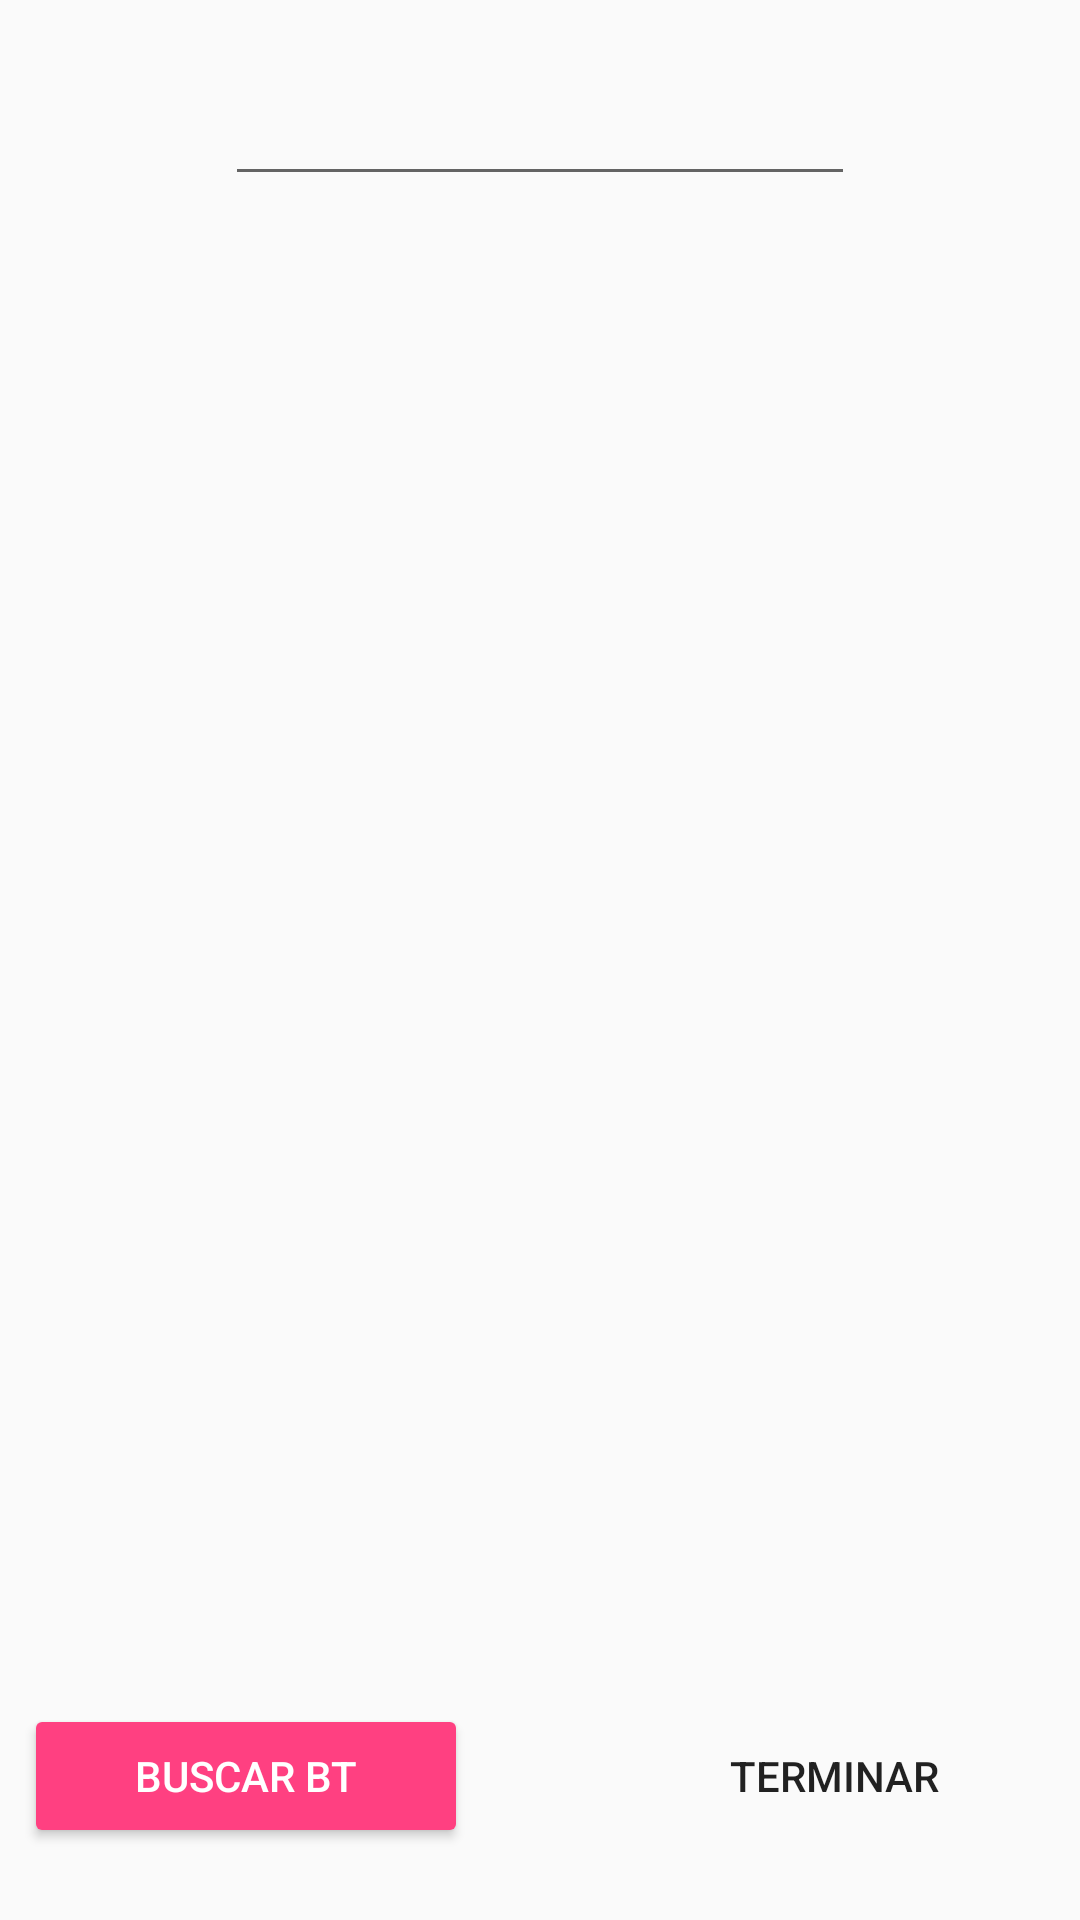

Android layout source for this screen:
<!-- AndroidManifest.xml: application theme AppTheme -->
<!-- res/layout/activity_clase_asistencia.xml -->
<?xml version="1.0" encoding="utf-8"?>
<android.support.constraint.ConstraintLayout xmlns:android="http://schemas.android.com/apk/res/android"
    xmlns:app="http://schemas.android.com/apk/res-auto"
    xmlns:tools="http://schemas.android.com/tools"
    android:layout_width="match_parent"
    android:layout_height="match_parent">

    <EditText
        android:id="@+id/etFecha"
        android:layout_width="wrap_content"
        android:layout_height="wrap_content"
        android:layout_marginEnd="8dp"
        android:layout_marginStart="8dp"
        android:layout_marginTop="24dp"
        android:ems="10"
        android:inputType="date"
        app:layout_constraintEnd_toEndOf="parent"
        app:layout_constraintStart_toStartOf="parent"
        app:layout_constraintTop_toTopOf="parent" />

    <ListView
        android:id="@+id/lvAlumnos"
        android:layout_width="0dp"
        android:layout_height="0dp"
        android:layout_marginBottom="8dp"
        android:layout_marginEnd="8dp"
        android:layout_marginStart="8dp"
        android:layout_marginTop="8dp"
        app:layout_constraintBottom_toTopOf="@+id/bBuscarBT"
        app:layout_constraintEnd_toEndOf="parent"
        app:layout_constraintStart_toStartOf="parent"
        app:layout_constraintTop_toBottomOf="@+id/etFecha" />

    <Button
        android:id="@+id/bBuscarBT"
        style="@style/Widget.AppCompat.Button.Colored"
        android:layout_width="0dp"
        android:layout_height="wrap_content"
        android:layout_marginBottom="24dp"
        android:layout_marginEnd="24dp"
        android:layout_marginStart="8dp"
        android:text="@string/claseAsistenciaBuscarBT"
        app:layout_constraintBottom_toBottomOf="parent"
        app:layout_constraintEnd_toStartOf="@+id/bTerminar"
        app:layout_constraintStart_toStartOf="parent" />

    <Button
        android:id="@+id/bTerminar"
        style="@style/Widget.AppCompat.Button.Borderless"
        android:layout_width="0dp"
        android:layout_height="wrap_content"
        android:layout_marginBottom="24dp"
        android:layout_marginEnd="8dp"
        android:layout_marginStart="24dp"
        android:text="@string/claseAsistenciaTerminar"
        app:layout_constraintBottom_toBottomOf="parent"
        app:layout_constraintEnd_toEndOf="parent"
        app:layout_constraintStart_toEndOf="@+id/bBuscarBT" />
</android.support.constraint.ConstraintLayout>
<!-- resources referenced by this layout -->
<resources>
  <string name="claseAsistenciaBuscarBT">Buscar BT</string>
  <string name="claseAsistenciaTerminar">Terminar</string>
  <style name="AppTheme" parent="Theme.AppCompat.Light.DarkActionBar">
          
  
          <item name="colorPrimary">@color/colorPrimary</item>
          <item name="colorPrimaryDark">@color/colorPrimaryDark</item>
          <item name="colorAccent">@color/colorAccent</item>
      </style>
  <color name="colorPrimary">#3F51B5</color>
  <color name="colorPrimaryDark">#303F9F</color>
  <color name="colorAccent">#FF4081</color>
</resources>
